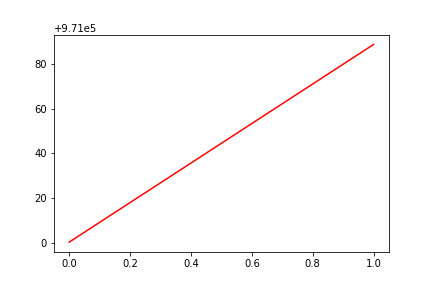

The file beside this chart, header and first rows:
, date, assets
0, 0, 971000
1, 20181025, 971089
